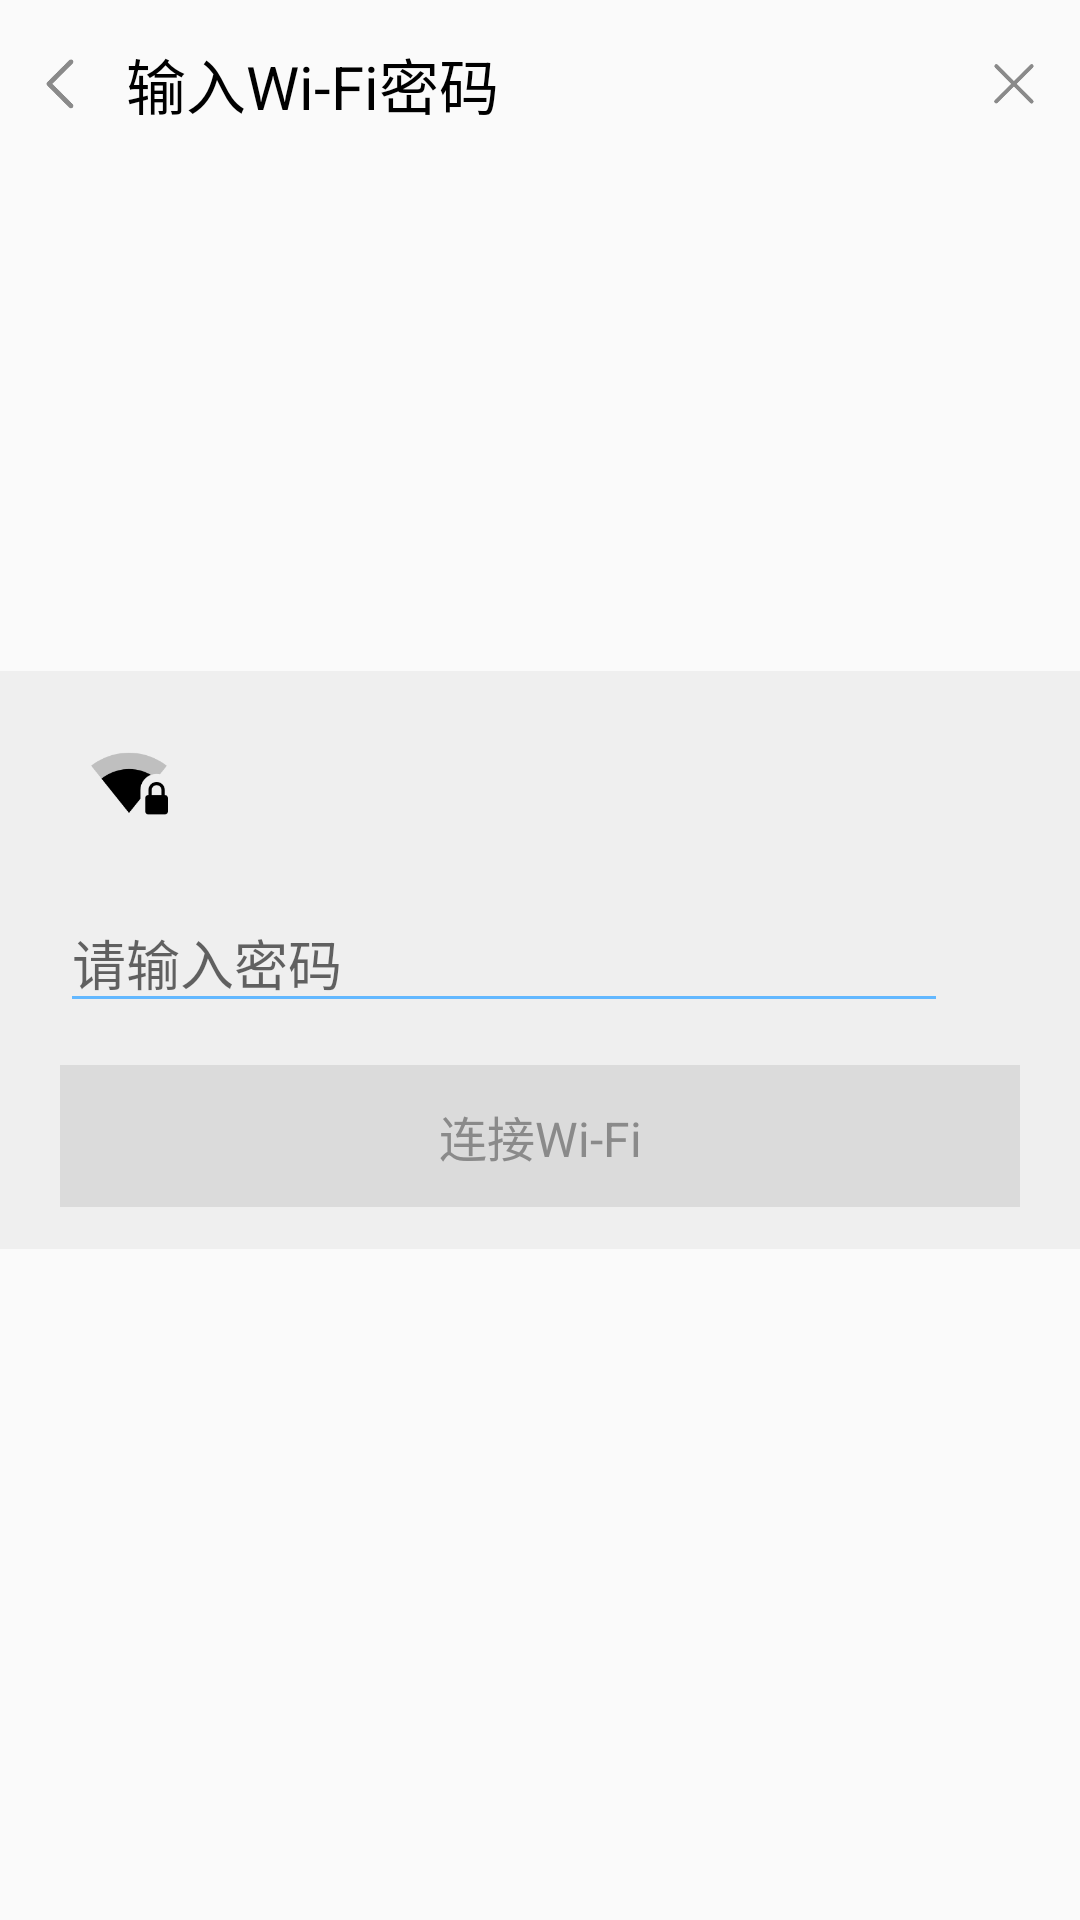

The Android layout XML behind this screen, and the referenced resources:
<!-- AndroidManifest.xml: activity theme AppTheme -->
<!-- res/layout/activity_wifi_key.xml -->
<?xml version="1.0" encoding="utf-8"?>
<RelativeLayout xmlns:android="http://schemas.android.com/apk/res/android"
    android:layout_width="match_parent"
    android:layout_height="match_parent">

    <LinearLayout
        android:id="@+id/title_layout"
        android:layout_width="match_parent"
        android:layout_height="56dp"
        android:gravity="center_vertical"
        android:orientation="horizontal">

        <ImageView
            android:id="@+id/back_img"
            android:layout_width="20dp"
            android:layout_height="20dp"
            android:layout_marginLeft="10dp"
            android:layout_marginRight="12dp"
            android:src="@drawable/left" />

        <TextView
            android:layout_width="0dp"
            android:layout_height="wrap_content"
            android:layout_weight="1"
            android:text="输入Wi-Fi密码"
            android:textColor="#000000"
            android:textSize="20dp" />

        <ImageView
            android:id="@+id/cancel_img"
            android:layout_width="20dp"
            android:layout_height="20dp"
            android:layout_marginRight="12dp"
            android:src="@drawable/back_x" />
    </LinearLayout>

    <LinearLayout
        android:layout_width="match_parent"
        android:layout_height="wrap_content"
        android:layout_centerInParent="true"
        android:background="#efefef"
        android:gravity="center"
        android:orientation="vertical"
        android:paddingBottom="14dp"
        android:paddingLeft="20dp"
        android:paddingRight="20dp"
        android:paddingTop="14dp">

        <LinearLayout
            android:layout_width="match_parent"
            android:layout_height="wrap_content"
            android:orientation="horizontal">

            <ImageView
                android:id="@+id/wifi_icon"
                android:layout_width="26dp"
                android:layout_height="26dp"
                android:layout_marginBottom="10dp"
                android:layout_marginLeft="10dp"
                android:layout_marginTop="10dp"
                android:src="@drawable/wifi_lock" />

            <TextView
                android:id="@+id/wifi_name_tv"
                android:layout_width="match_parent"
                android:layout_height="wrap_content"
                android:layout_gravity="center_vertical"
                android:layout_marginLeft="16dp"
                android:layout_marginRight="4dp"
                android:textColor="@color/default_text_color"
                android:textSize="16dp" />
        </LinearLayout>

        <LinearLayout
            android:layout_width="match_parent"
            android:layout_height="wrap_content"
            android:orientation="horizontal">

            <EditText
                android:id="@+id/key_et"
                android:layout_width="0dp"
                android:layout_height="wrap_content"
                android:layout_marginTop="14dp"
                android:layout_weight="1"
                android:ellipsize="end"
                android:hint="请输入密码"
                android:inputType="textPassword"
                android:lines="1"
                android:theme="@style/MyEditText" />

            <ImageView
                android:id="@+id/delete_img"
                android:layout_width="24dp"
                android:layout_height="24dp"
                android:layout_gravity="center_vertical"
                android:layout_marginRight="12dp"
                android:src="@drawable/delete"
                android:visibility="gone" />

            <ImageView
                android:id="@+id/eye_img"
                android:layout_width="24dp"
                android:layout_height="24dp"
                android:layout_gravity="center_vertical" />

        </LinearLayout>

        <TextView
            android:id="@+id/connect_tv"
            android:layout_width="match_parent"
            android:layout_height="wrap_content"
            android:layout_marginTop="14dp"
            android:background="#dbdbdb"
            android:gravity="center"
            android:padding="12dp"
            android:text="连接Wi-Fi"
            android:textColor="#8a8a8a"
            android:textSize="16dp" />


    </LinearLayout>

</RelativeLayout>
<!-- resources referenced by this layout -->
<resources>
  <color name="default_text_color">#8a8a8a</color>
  <!-- drawable back_x: png bitmap (drawable-xxhdpi, 2229 bytes) -->
  <!-- drawable delete: png bitmap (drawable-xxhdpi, 4317 bytes) -->
  <!-- drawable left: png bitmap (drawable-xxhdpi, 1813 bytes) -->
  <!-- drawable wifi_lock: png bitmap (drawable-xxhdpi, 4046 bytes) -->
  <style name="MyEditText" parent="Theme.AppCompat.Light">
          <item name="colorControlNormal">#63b8ff</item>
          <item name="colorControlActivated">#63b8ff</item>
      </style>
  <style name="AppTheme" parent="Theme.AppCompat.Light.NoActionBar">
          
          <item name="colorPrimary">#ffffff</item>
          <item name="colorPrimaryDark">#bebebe</item>
          <item name="colorAccent">@color/colorAccent</item>
      </style>
  <color name="colorAccent">#FF4081</color>
</resources>
